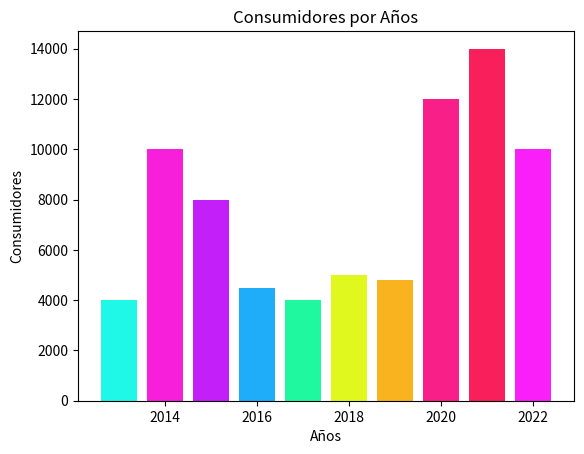

The matplotlib source for this figure:
import matplotlib.pyplot as plt 

años=[2013,2014,2015,2016,2017,2018,2019,2020,2021,2022]
consumidores=[4000,10000,8000,4500,4000,5000,4800,12000,14000,10000]
colores=["#1FF8E7","#F81FDA","#C31FF8","#1FACF8","#1FF89F","#E1F81F","#F8B31F","#F81F88","#F81F5A","#F81FF8"]

plt.bar(años,consumidores,color=colores)
plt.xlabel("Años")
plt.ylabel("Consumidores")
plt.title("Consumidores por Años")
plt.show()